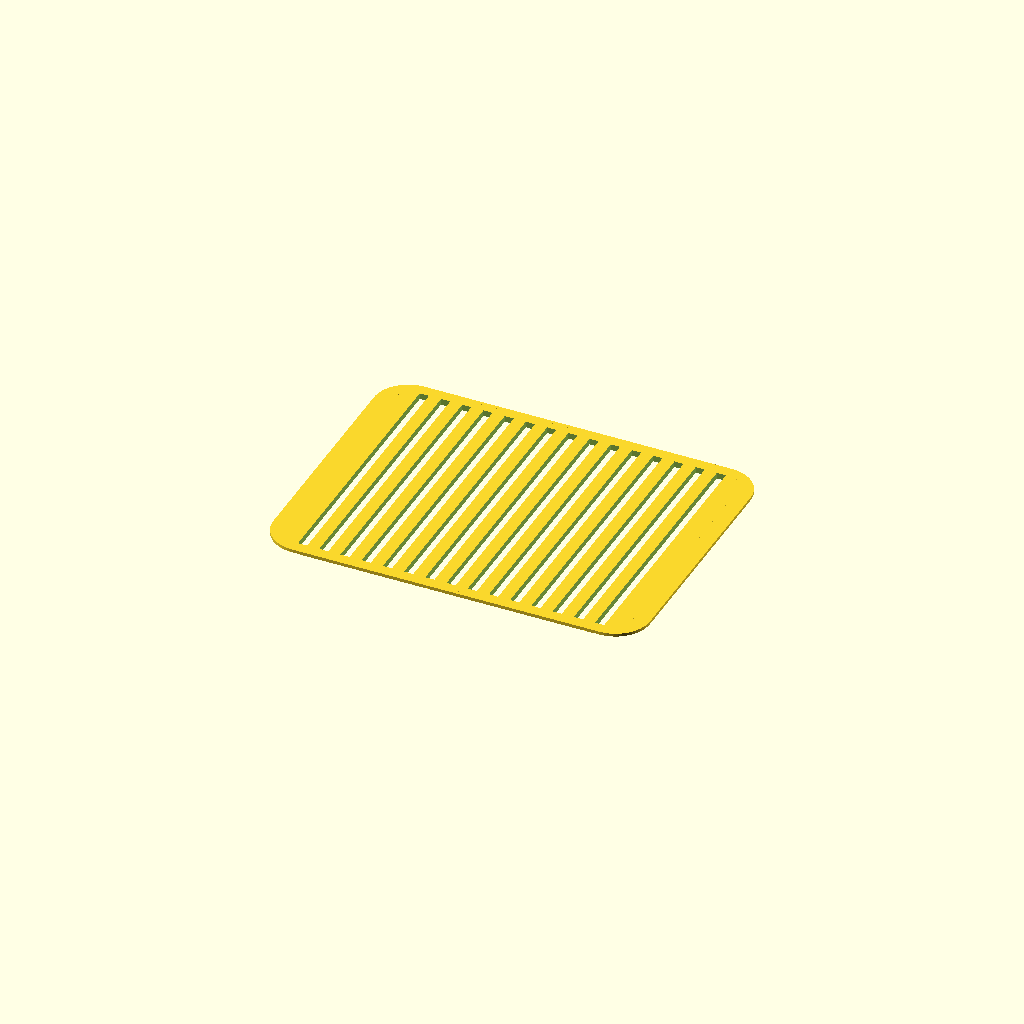
Cell 1: rendered with the file's own defaults.
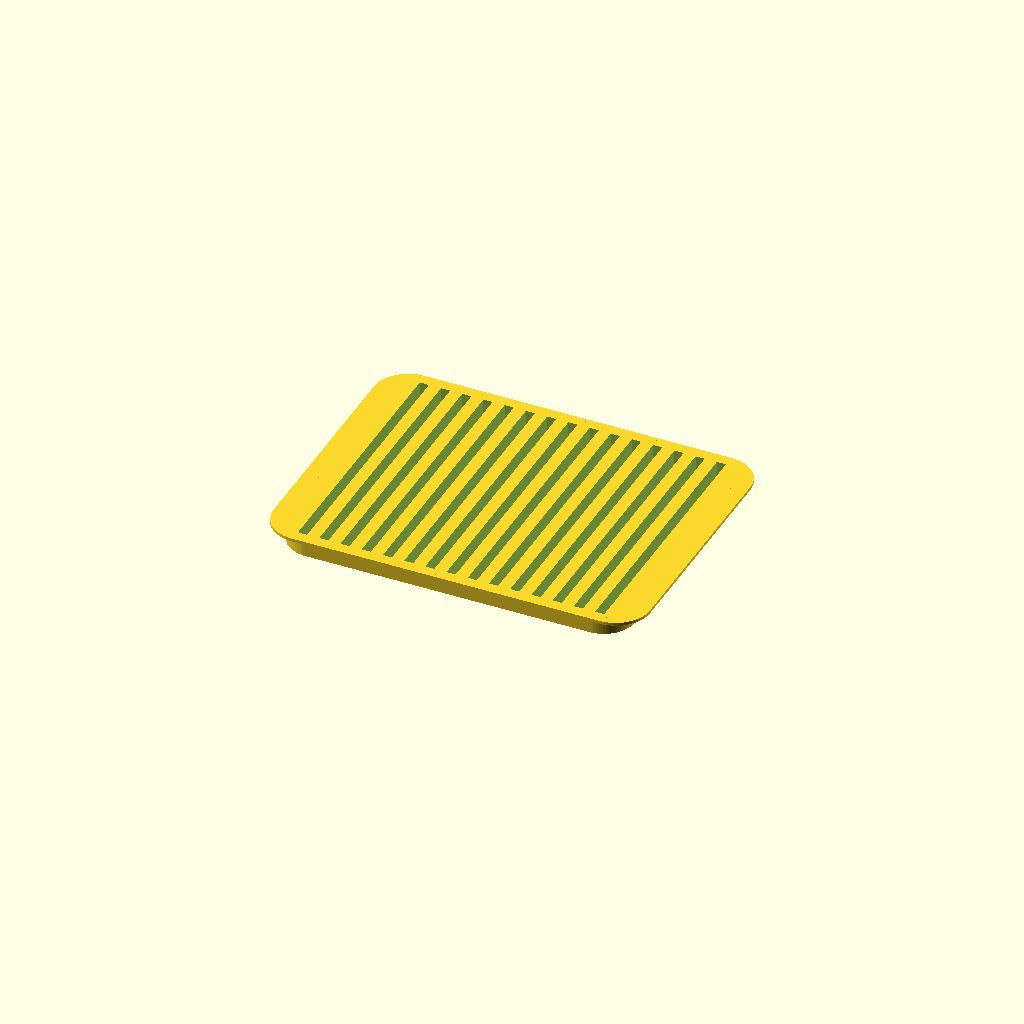
Cell 2: the same model with thickness_mm = 15.
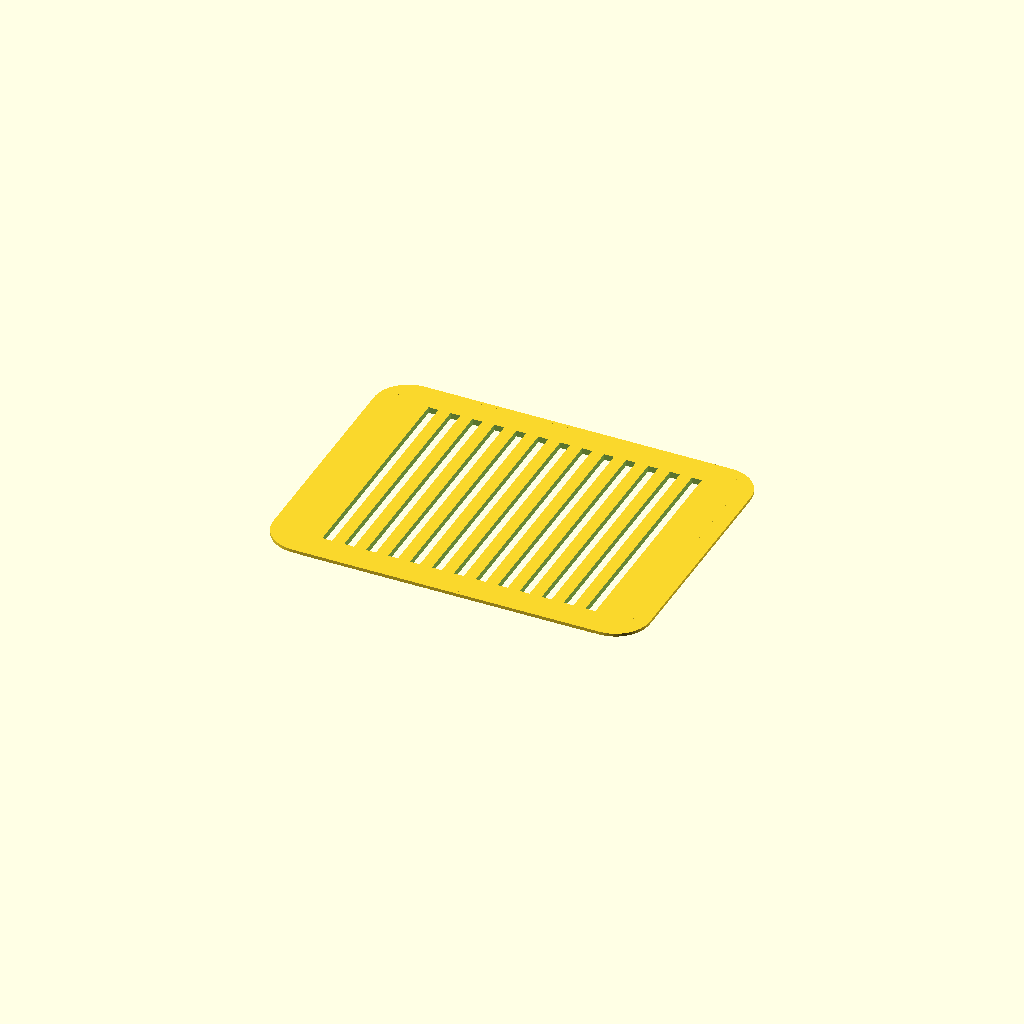
Cell 3: frame_width_mm = 20 (everything else at default).
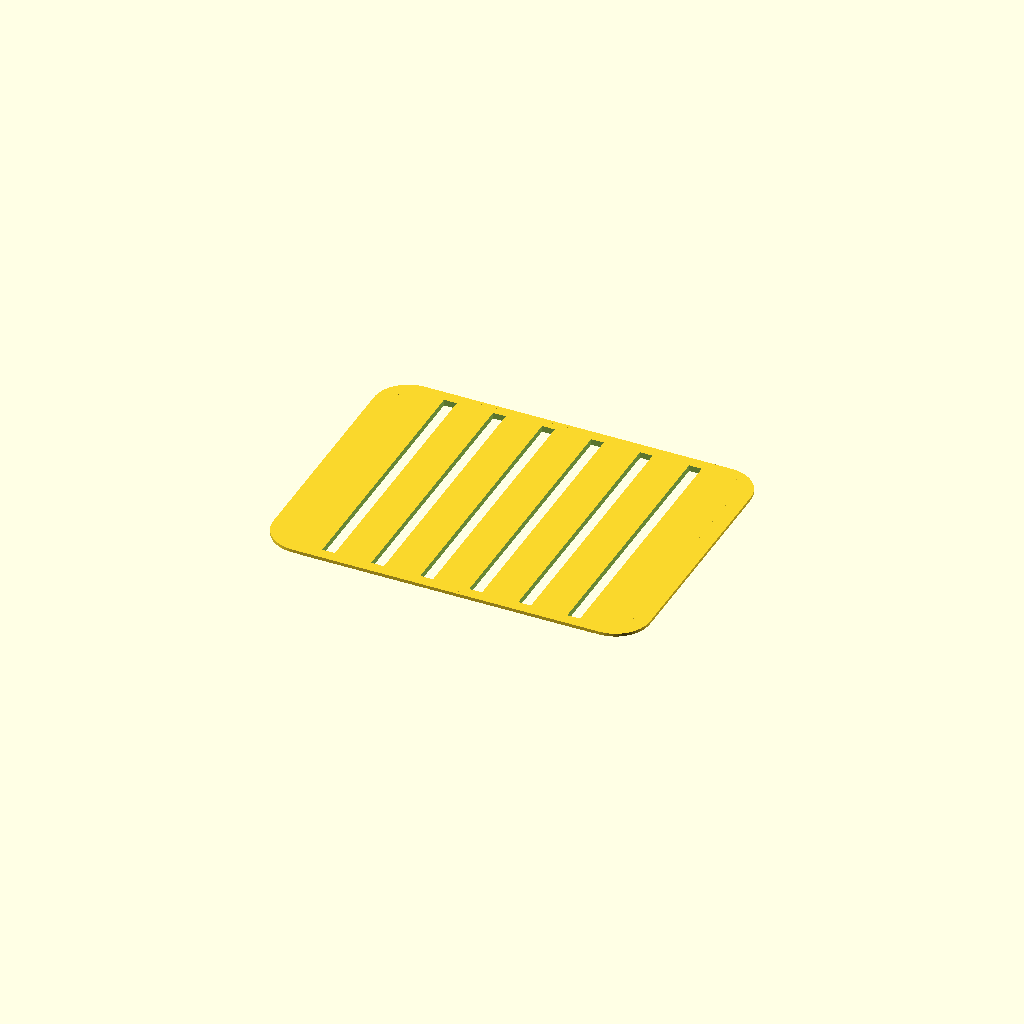
Cell 4: the same model with bar_width_mm = 30.
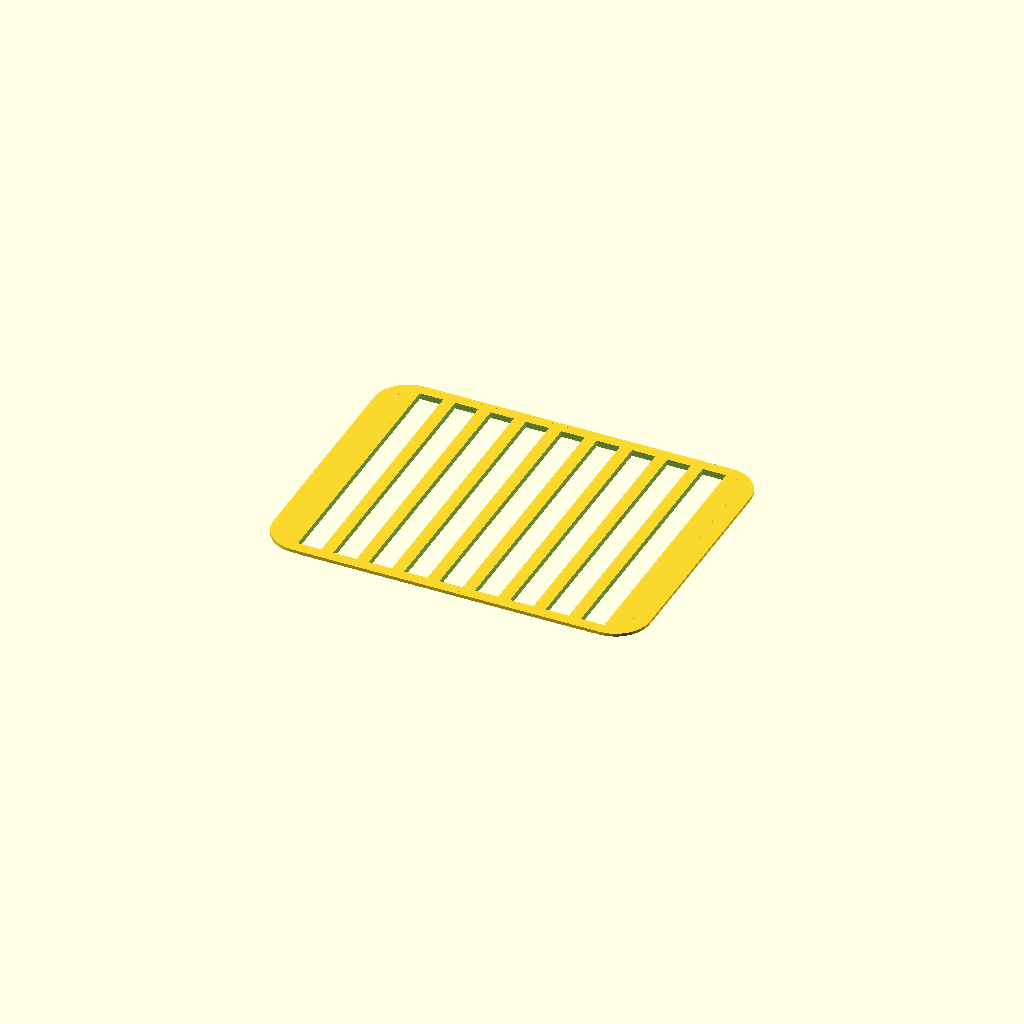
Cell 5 — gap_width_mm set to 20, the other parameters unchanged.
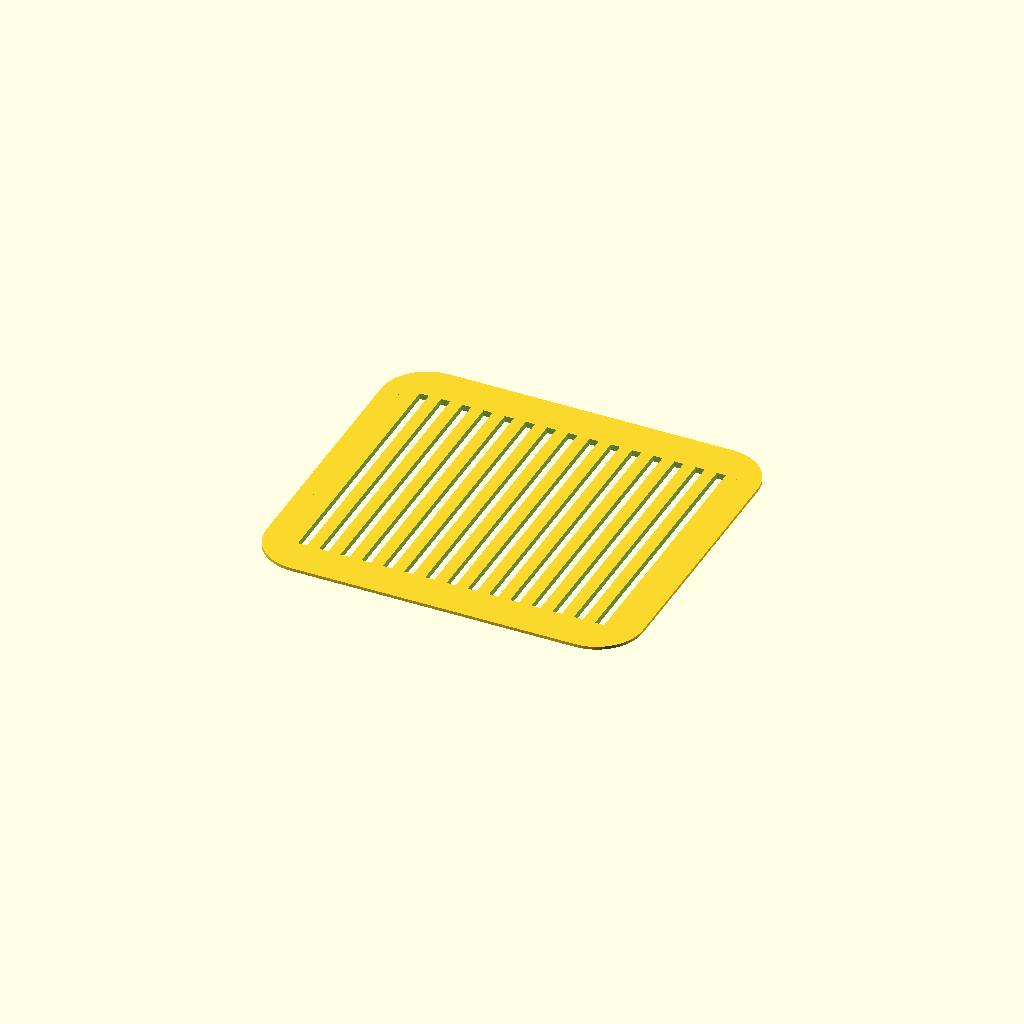
Cell 6: the same model with lip_width_in = 1.
All cells are drawn from one camera (rotation 55°, 0°, 25°, orthographic, colour scheme Cornfield), so only the parameter changes between them.
Source of the model, projects/tinyland-playset-kitchen/oven-grate/archive/oven-grate.scad:
// Tiny Land oven insert — grate/rack variant. Standalone, printable file.
// View > Show Customizer for sliders.
use <model-forge/grate.scad>

/* [Size — inches] */
outer_width_in  = 11.25;
outer_height_in = 9;
corner_radius_in = 1;

/* [Bars] */
thickness_mm   = 5.08; // [1:0.1:15]  settable independently of everything else
frame_width_mm = 6.35; // [2:0.5:20]  solid border
bar_width_mm   = 10;   // [3:0.5:30]  requested pitch — auto-fit keeps every bar this width
gap_width_mm   = 7.6;  // [2:0.5:20]  requested pitch — auto-fit tunes this slightly to divide evenly

/* [Lip — slides into the oven cavity's support-rail groove] */
lip_width_in     = 0.12; // [0:0.01:1]  long (top/bottom) edges
end_lip_width_in = 0.5;  // [0:0.01:1]  short (left/right) edges
lip_thickness_mm = 2.5;  // [0.5:0.1:3]  must be <=3mm to fit the real rail; 2.5mm is the sweet spot

IN_TO_MM = 25.4;

oven_grate(
  outer_width   = outer_width_in * IN_TO_MM,
  outer_height  = outer_height_in * IN_TO_MM,
  corner_radius = corner_radius_in * IN_TO_MM,
  thickness     = thickness_mm,
  frame_width   = frame_width_mm,
  bar_width     = bar_width_mm,
  gap_width     = gap_width_mm,
  lip_width     = lip_width_in * IN_TO_MM,
  end_lip_width = end_lip_width_in * IN_TO_MM,
  lip_thickness = lip_thickness_mm
);
Customizer parameters (derived from the source; name, type, default, range or options):
outer_width_in: number, default 11.25
outer_height_in: number, default 9
corner_radius_in: number, default 1
thickness_mm: number, default 5.08, range 1 to 15, step 0.1
frame_width_mm: number, default 6.35, range 2 to 20, step 0.5
bar_width_mm: number, default 10, range 3 to 30, step 0.5
gap_width_mm: number, default 7.6, range 2 to 20, step 0.5
lip_width_in: number, default 0.12, range 0 to 1, step 0.01
end_lip_width_in: number, default 0.5, range 0 to 1, step 0.01
lip_thickness_mm: number, default 2.5, range 0.5 to 3, step 0.1
IN_TO_MM: number, default 25.4
